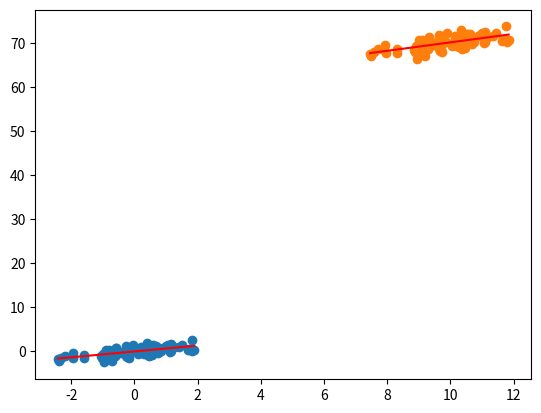

Python code for this plot:

import numpy as np
import pandas as pd
import matplotlib.pyplot as plt
import math

np.random.seed(0)

mean = [10, 70]

# covariance matrix
cov = [[1, .95], [.95, 2]]

data = np.random.multivariate_normal(mean, cov, size=100)

df = pd.DataFrame(data, columns=["Hours Studied", "Test Score"])
df["Standardized HS"] = (df["Hours Studied"] - df["Hours Studied"].mean())/df["Hours Studied"].std()
df["Standardized TS"] = (df["Test Score"] - df["Test Score"].mean())/df["Test Score"].std()
 # standardize to make gradient descent more stable
# print(df)
# print(df.corr())
# plt.scatter(df["Hours Studied"], df["Test Score"])
# plt.show()

def mean_squared_error(m, b, points):  #  this is to calculate loss function
    total_error = 0

    for i in range(len(points)):
        x = points.iloc[i]["Standardized HS"]
        y = points.iloc[i]["Standardized TS"]
        total_error += (y - (m * x + b)) **2
    return total_error / float(len(points))

def gradient_descent(m_now, b_now, points, L):
    m_gradient = 0
    b_gradient = 0

    n = len(points)  # number of points

    for i in range(n):
        x = points.iloc[i]["Standardized HS"]
        y = points.iloc[i]["Standardized TS"]

        m_gradient += -(2/n) * x * (y-(m_now * x + b_now))    # these are the partial derivatives (peak ascending direction)
        b_gradient += -(2/n) * (y-(m_now * x + b_now))

    m = m_now - m_gradient * L
    b = b_now - b_gradient * L
    return m, b

m = 0
b = 0
L = 0.0025 # learning rate
epochs = 1000 # training iterations

for i in range(epochs):
    m, b = gradient_descent(m, b, df, L)
    if i % 50 ==0:
        print("Epoch", i, "MSE:", mean_squared_error(m, b, df))
print(m, b)

x_vals = np.linspace(df["Standardized HS"].min(), df["Standardized HS"].max(), 100)
y_vals = m * x_vals + b

plt.scatter(df["Standardized HS"], df["Standardized TS"])
plt.plot(x_vals, y_vals, color = "red")
plt.show()


# now we can unstandardize

mean_x = df["Hours Studied"].mean()
std_x = df["Hours Studied"].std()
mean_y = df["Test Score"].mean()
std_y = df["Test Score"].std()

M = m * (std_y / std_x)
B = -m * (std_y / std_x) * mean_x + b * std_y + mean_y

x_vals = np.linspace(df["Hours Studied"].min(), df["Hours Studied"].max(), 100)
y_vals = M * x_vals + B

plt.scatter(df["Hours Studied"], df["Test Score"])
plt.plot(x_vals, y_vals, color = "red")
plt.show()
